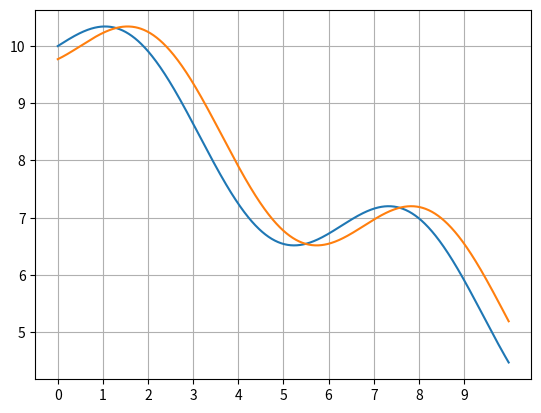

This chart was generated by the following Python code: (Note: this script raises an exception after producing the figure.)
# -*- coding: utf-8 -*-
"""
Created on Mon Jan 24 18:46:15 2022

1D Lucas Kanade

[redacted]
"""

import numpy as np
from matplotlib import pyplot as plt

def fun(x):
    
    return 10 - 0.5 * x + np.sin(x)

# We take a simple 1D function and shift it in the x-axis:
x = np.arange(0, 10, 0.01)
f = fun(x)
dx = 0.5
g = fun(x-dx)

#plt.ion()
plt.figure()
plt.plot(x, f, x, g)
plt.xticks(np.arange(0,10,1))
plt.show(block=False)
plt.grid()
#plt.draw()
plt.pause(1)

x_query = float(input('Where do you want to determine optic flow? x = '))

small = 0.01
df_dx = (fun(x_query) - fun(x_query+small)) / small
h = (fun(x_query-dx) - fun(x_query)) / df_dx;

print(f'Lucas and Kanade say that the shift = {h}')